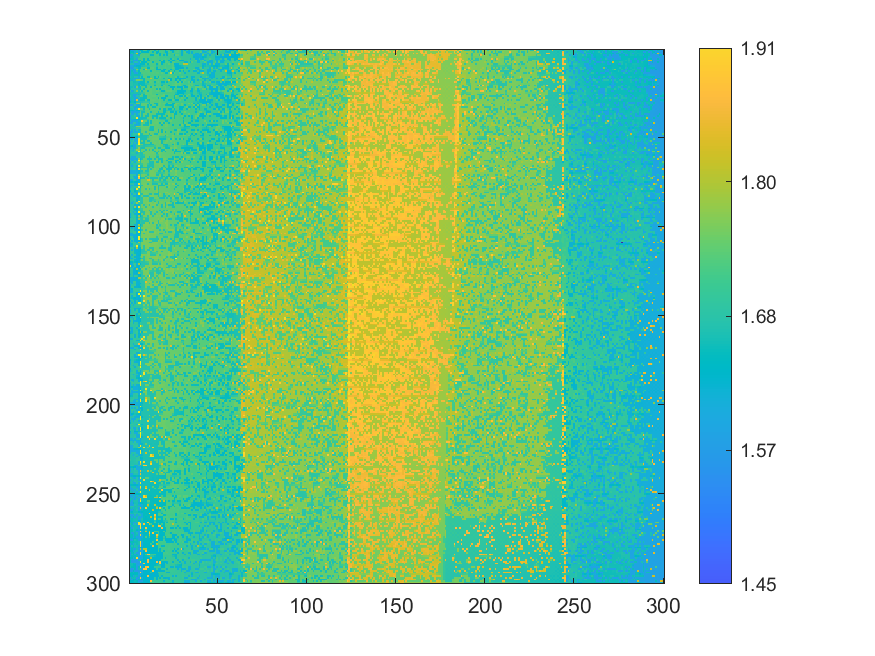

Values plotted in this chart, from the file beside it:
1.64013638692621, 1.57104499792098, 1.57138499792098, 1.66621909343557, 1.66773158306964, 1.59302335441162, 1.64408776031133, 1.64009028705194, 1.71733000207912, 1.71801000207912, 1.63911144737227, 1.63778091925318, 1.72157451066898, 1.7231941040139, 1.63628999716513, 1.72057998643228, 1.63395757627578, 1.71402504613476, 1.721174700139, 1.71296142914645, 1.63017875357333, 1.71122457699762, 1.71217789216361, 1.62837571457152
1.645, 1.648, 1.651, 1.576, 1.671, 1.594, 1.721, 1.64, 1.639, 1.639, 1.639, 1.715, 1.72, 1.638, 1.723, 1.637, 1.633, 1.716, 1.721, 1.713, 1.631, 1.632, 1.727, 1.709
1.646, 1.669, 1.653, 1.671, 1.831, 1.642, 1.641, 1.72, 1.721, 1.72, 1.719, 1.718, 1.721, 1.722, 1.726, 1.638, 1.715, 1.636, 1.716, 1.713, 1.725, 1.632, 1.71, 1.708
1.572, 1.573, 1.665, 1.67, 1.671, 1.593, 1.725, 1.722, 1.727, 1.724, 1.727, 1.718, 1.64, 1.64, 1.724, 1.724, 1.723, 1.636, 1.726, 1.634, 1.71, 1.633, 1.726, 1.709
1.602, 1.62, 1.662, 1.67, 1.67, 1.679, 1.724, 1.723, 1.723, 1.722, 1.72, 1.718, 1.719, 1.721, 1.722, 1.721, 1.722, 1.711, 1.712, 1.711, 1.708, 1.708, 1.707, 1.706
1.648, 1.653, 1.656, 1.671, 1.588, 1.72, 1.724, 1.722, 1.644, 1.722, 1.641, 1.727, 1.721, 1.723, 1.723, 1.719, 1.72, 1.713, 1.716, 1.716, 1.725, 1.713, 1.71, 1.634
1.672, 1.67, 1.576, 1.58, 1.585, 1.66, 1.644, 1.724, 1.645, 1.718, 1.643, 1.642, 1.72, 1.726, 1.72, 1.72, 1.719, 1.637, 1.729, 1.634, 1.711, 1.713, 1.633, 1.71
1.575, 1.653, 1.577, 1.673, 1.674, 1.6, 1.727, 1.645, 1.644, 1.643, 1.722, 1.722, 1.729, 1.641, 1.719, 1.719, 1.724, 1.73, 1.638, 1.638, 1.717, 1.731, 1.713, 1.631
1.672, 1.672, 1.672, 1.584, 1.591, 1.606, 1.644, 1.645, 1.645, 1.723, 1.645, 1.724, 1.723, 1.725, 1.725, 1.641, 1.721, 1.732, 1.639, 1.71, 1.728, 1.714, 1.735, 1.712
1.592, 1.602, 1.611, 1.619, 1.629, 1.637, 1.646, 1.665, 1.677, 1.692, 1.674, 1.688, 1.722, 1.723, 1.722, 1.679, 1.717, 1.716, 1.715, 1.715, 1.723, 1.713, 1.713, 1.713
1.575, 1.574, 1.579, 1.678, 1.672, 1.648, 1.647, 1.729, 1.722, 1.73, 1.644, 1.639, 1.731, 1.732, 1.72, 1.643, 1.73, 1.717, 1.718, 1.717, 1.73, 1.715, 1.714, 1.716
1.675, 1.579, 1.657, 1.585, 1.763, 1.665, 1.728, 1.729, 1.647, 1.808, 1.724, 1.726, 1.727, 1.722, 1.723, 1.639, 1.639, 1.64, 1.72, 1.637, 1.637, 1.717, 1.715, 1.638
1.58, 1.657, 1.58, 1.585, 1.682, 1.643, 1.733, 1.73, 1.723, 1.73, 1.729, 1.727, 1.638, 1.731, 1.728, 1.72, 1.719, 1.719, 1.64, 1.641, 1.718, 1.718, 1.636, 1.734
1.579, 1.661, 1.66, 1.583, 1.589, 1.654, 1.648, 1.726, 1.728, 1.726, 1.727, 1.729, 1.725, 1.731, 1.722, 1.73, 1.731, 1.719, 1.734, 1.719, 1.638, 1.638, 1.734, 1.907
1.606, 1.661, 1.66, 1.658, 1.657, 1.657, 1.671, 1.686, 1.727, 1.726, 1.726, 1.726, 1.726, 1.723, 1.723, 1.722, 1.719, 1.717, 1.718, 1.718, 1.716, 1.715, 1.725, 1.728
1.676, 1.661, 1.661, 1.678, 1.678, 1.605, 1.726, 1.649, 1.729, 1.731, 1.65, 1.646, 1.729, 1.724, 1.646, 1.724, 1.644, 1.734, 1.719, 1.72, 1.719, 1.717, 1.714, 1.731
1.661, 1.662, 1.583, 1.589, 1.59, 1.605, 1.651, 1.651, 1.65, 1.729, 1.734, 1.73, 1.811, 1.736, 1.647, 1.647, 1.724, 1.724, 1.72, 1.643, 1.721, 1.721, 1.638, 1.637
1.583, 1.661, 1.582, 1.675, 1.759, 1.759, 1.739, 1.73, 1.651, 1.728, 1.728, 1.728, 1.728, 1.728, 1.73, 1.725, 1.724, 1.72, 1.72, 1.72, 1.72, 1.722, 1.812, 1.638
1.679, 1.679, 1.662, 1.664, 1.672, 1.606, 1.652, 1.652, 1.652, 1.729, 1.649, 1.73, 1.735, 1.725, 1.648, 1.727, 1.733, 1.723, 1.645, 1.642, 1.72, 1.64, 1.716, 1.716
1.679, 1.679, 1.666, 1.668, 1.669, 1.655, 1.654, 1.653, 1.653, 1.679, 1.694, 1.728, 1.728, 1.727, 1.687, 1.723, 1.722, 1.722, 1.674, 1.685, 1.718, 1.717, 1.716, 1.716
1.679, 1.68, 1.665, 1.67, 1.685, 1.656, 1.737, 1.654, 1.653, 1.652, 1.735, 1.728, 1.729, 1.729, 1.647, 1.725, 1.721, 1.723, 1.643, 1.738, 1.723, 1.72, 1.64, 1.717
1.66, 1.663, 1.682, 1.591, 1.759, 1.607, 1.655, 1.734, 1.732, 1.653, 1.734, 1.733, 1.648, 1.739, 1.731, 1.734, 1.725, 1.736, 1.724, 1.724, 1.735, 1.72, 1.718, 1.638
1.658, 1.68, 1.682, 1.68, 1.687, 1.668, 1.654, 1.731, 1.652, 1.736, 1.738, 1.729, 1.737, 1.729, 1.728, 1.649, 1.737, 1.647, 1.725, 1.726, 1.737, 1.724, 1.719, 1.739
1.686, 1.586, 1.664, 1.681, 1.764, 1.669, 1.737, 1.653, 1.732, 1.737, 1.652, 1.739, 1.737, 1.73, 1.728, 1.741, 1.736, 1.726, 1.647, 1.645, 1.723, 1.737, 1.74, 1.739
1.665, 1.665, 1.667, 1.669, 1.669, 1.669, 1.677, 1.688, 1.699, 1.737, 1.736, 1.734, 1.737, 1.728, 1.726, 1.722, 1.722, 1.723, 1.719, 1.716, 1.719, 1.72, 1.721, 1.721
1.662, 1.664, 1.588, 1.592, 1.593, 1.66, 1.654, 1.737, 1.654, 1.738, 1.738, 1.731, 1.738, 1.729, 1.729, 1.649, 1.725, 1.725, 1.723, 1.74, 1.719, 1.723, 1.722, 1.722
1.684, 1.664, 1.59, 1.591, 1.684, 1.674, 1.737, 1.731, 1.653, 1.655, 1.736, 1.731, 1.731, 1.738, 1.736, 1.729, 1.736, 1.728, 1.74, 1.738, 1.644, 1.644, 1.724, 1.72
1.665, 1.665, 1.666, 1.592, 1.597, 1.682, 1.659, 1.657, 1.655, 1.655, 1.74, 1.74, 1.736, 1.731, 1.73, 1.731, 1.649, 1.742, 1.647, 1.648, 1.647, 1.727, 1.727, 1.722
1.584, 1.665, 1.665, 1.592, 1.843, 1.61, 1.656, 1.656, 1.655, 1.741, 1.655, 1.652, 1.737, 1.738, 1.733, 1.73, 1.73, 1.737, 1.727, 1.649, 1.724, 1.725, 1.646, 1.645
1.629, 1.663, 1.663, 1.631, 1.684, 1.679, 1.669, 1.676, 1.69, 1.708, 1.693, 1.682, 1.736, 1.734, 1.729, 1.73, 1.729, 1.734, 1.724, 1.72, 1.723, 1.705, 1.705, 1.706
1.686, 1.682, 1.67, 1.592, 1.765, 1.767, 1.658, 1.735, 1.738, 1.736, 1.739, 1.654, 1.738, 1.732, 1.652, 1.653, 1.731, 1.743, 1.727, 1.742, 1.724, 1.647, 1.741, 1.739
1.587, 1.589, 1.669, 1.685, 1.599, 1.612, 1.658, 1.74, 1.74, 1.741, 1.657, 1.732, 1.654, 1.74, 1.733, 1.654, 1.73, 1.738, 1.729, 1.729, 1.651, 1.65, 1.648, 1.645
1.687, 1.686, 1.67, 1.592, 1.599, 1.612, 1.659, 1.658, 1.658, 1.734, 1.657, 1.735, 1.737, 1.653, 1.654, 1.732, 1.744, 1.729, 1.731, 1.744, 1.728, 1.728, 1.727, 1.727
1.666, 1.667, 1.686, 1.596, 1.689, 1.925, 1.741, 1.737, 1.659, 1.745, 1.736, 1.657, 1.735, 1.741, 1.742, 1.741, 1.742, 1.652, 1.745, 1.651, 1.65, 1.729, 1.644, 1.644
1.641, 1.632, 1.623, 1.611, 1.63, 1.647, 1.701, 1.691, 1.678, 1.736, 1.736, 1.735, 1.734, 1.733, 1.733, 1.734, 1.734, 1.733, 1.733, 1.651, 1.651, 1.694, 1.679, 1.664
1.665, 1.59, 1.592, 1.593, 1.602, 1.607, 1.744, 1.66, 1.658, 1.738, 1.738, 1.743, 1.656, 1.734, 1.734, 1.735, 1.655, 1.73, 1.733, 1.651, 1.651, 1.73, 1.745, 1.645
1.687, 1.59, 1.594, 1.676, 1.601, 1.684, 1.744, 1.66, 1.739, 1.74, 1.658, 1.743, 1.737, 1.736, 1.737, 1.656, 1.656, 1.655, 1.651, 1.651, 1.731, 1.73, 1.744, 1.727
1.587, 1.669, 1.67, 1.688, 1.604, 1.609, 1.742, 1.66, 1.739, 1.66, 1.659, 1.742, 1.735, 1.656, 1.656, 1.655, 1.735, 1.743, 1.652, 1.729, 1.743, 1.651, 1.748, 1.727
1.588, 1.67, 1.671, 1.676, 1.942, 1.614, 1.662, 1.662, 1.66, 1.66, 1.745, 1.747, 1.747, 1.658, 1.742, 1.658, 1.734, 1.654, 1.654, 1.653, 1.652, 1.746, 1.728, 1.651
1.604, 1.612, 1.622, 1.631, 1.638, 1.647, 1.663, 1.673, 1.682, 1.692, 1.702, 1.744, 1.744, 1.74, 1.737, 1.735, 1.734, 1.696, 1.688, 1.678, 1.668, 1.689, 1.725, 1.722
1.667, 1.594, 1.595, 1.596, 1.601, 1.664, 1.664, 1.903, 1.745, 1.742, 1.66, 1.742, 1.658, 1.737, 1.737, 1.743, 1.734, 1.732, 1.731, 1.733, 1.651, 1.651, 1.73, 1.746
1.59, 1.593, 1.69, 1.684, 1.602, 1.617, 1.663, 1.739, 1.74, 1.664, 1.656, 1.736, 1.658, 1.737, 1.742, 1.745, 1.735, 1.654, 1.745, 1.654, 1.752, 1.73, 1.65, 1.729
1.688, 1.67, 1.69, 1.596, 1.603, 1.612, 1.666, 1.738, 1.662, 1.663, 1.661, 1.745, 1.739, 1.747, 1.736, 1.737, 1.734, 1.734, 1.655, 1.734, 1.745, 1.746, 1.731, 1.73
1.668, 1.669, 1.597, 1.675, 1.775, 1.771, 1.741, 1.746, 1.746, 1.746, 1.748, 1.744, 1.661, 1.659, 1.738, 1.738, 1.735, 1.736, 1.735, 1.734, 1.749, 1.746, 1.732, 1.728
1.669, 1.671, 1.673, 1.674, 1.698, 1.703, 1.706, 1.742, 1.742, 1.741, 1.74, 1.697, 1.661, 1.66, 1.737, 1.736, 1.733, 1.733, 1.733, 1.733, 1.733, 1.732, 1.731, 1.728
1.696, 1.595, 1.674, 1.599, 1.693, 1.609, 1.665, 1.74, 1.742, 1.741, 1.741, 1.664, 1.661, 1.66, 1.743, 1.743, 1.657, 1.746, 1.656, 1.736, 1.733, 1.734, 1.73, 1.729
1.594, 1.595, 1.675, 1.599, 1.6, 1.667, 1.664, 1.746, 1.743, 1.665, 1.748, 1.747, 1.748, 1.744, 1.738, 1.741, 1.657, 1.745, 1.656, 1.748, 1.652, 1.733, 1.732, 1.652
1.596, 1.669, 1.689, 1.689, 1.696, 1.945, 1.668, 1.665, 1.742, 1.744, 1.748, 1.662, 1.748, 1.742, 1.661, 1.661, 1.749, 1.749, 1.736, 1.737, 1.734, 1.734, 1.731, 1.73
1.592, 1.674, 1.674, 1.686, 1.603, 1.771, 1.664, 1.664, 1.665, 1.665, 1.665, 1.745, 1.662, 1.752, 1.752, 1.739, 1.738, 1.738, 1.736, 1.735, 1.655, 1.751, 1.731, 1.73
1.617, 1.635, 1.657, 1.643, 1.632, 1.69, 1.665, 1.665, 1.665, 1.665, 1.697, 1.745, 1.744, 1.746, 1.746, 1.744, 1.74, 1.702, 1.696, 1.685, 1.673, 1.728, 1.727, 1.726
1.668, 1.595, 1.694, 1.597, 1.607, 1.928, 1.666, 1.666, 1.665, 1.665, 1.741, 1.747, 1.745, 1.747, 1.747, 1.748, 1.75, 1.659, 1.658, 1.657, 1.656, 1.732, 1.75, 1.654
1.672, 1.675, 1.692, 1.602, 1.602, 1.939, 1.664, 1.748, 1.665, 1.745, 1.664, 1.664, 1.738, 1.748, 1.741, 1.741, 1.74, 1.749, 1.658, 1.729, 1.734, 1.75, 1.732, 1.752
1.593, 1.692, 1.599, 1.68, 1.605, 1.953, 1.667, 1.667, 1.665, 1.744, 1.748, 1.748, 1.663, 1.748, 1.749, 1.741, 1.74, 1.749, 1.659, 1.735, 1.75, 1.737, 1.733, 1.733
1.692, 1.672, 1.599, 1.599, 1.693, 1.962, 1.74, 1.748, 1.668, 1.666, 1.667, 1.66, 1.664, 1.663, 1.741, 1.741, 1.739, 1.737, 1.74, 1.658, 1.658, 1.658, 1.734, 1.734
1.622, 1.64, 1.6, 1.6, 1.695, 1.714, 1.703, 1.691, 1.674, 1.679, 1.686, 1.693, 1.7, 1.705, 1.709, 1.742, 1.742, 1.741, 1.74, 1.692, 1.658, 1.658, 1.69, 1.728
1.595, 1.672, 1.6, 1.6, 1.696, 1.778, 1.675, 1.665, 1.666, 1.74, 1.744, 1.743, 1.742, 1.743, 1.662, 1.741, 1.659, 1.66, 1.739, 1.738, 1.659, 1.654, 1.654, 1.753
1.672, 1.673, 1.601, 1.694, 1.779, 1.77, 1.666, 1.744, 1.745, 1.665, 1.751, 1.667, 1.749, 1.663, 1.745, 1.752, 1.741, 1.751, 1.658, 1.658, 1.751, 1.734, 1.735, 1.734
1.673, 1.678, 1.676, 1.694, 1.695, 1.945, 1.67, 1.749, 1.665, 1.748, 1.745, 1.744, 1.748, 1.744, 1.663, 1.747, 1.662, 1.739, 1.662, 1.738, 1.658, 1.737, 1.734, 1.735
1.673, 1.695, 1.695, 1.685, 1.607, 1.697, 1.668, 1.668, 1.744, 1.744, 1.744, 1.744, 1.749, 1.75, 1.742, 1.665, 1.752, 1.752, 1.74, 1.738, 1.737, 1.736, 1.736, 1.734
1.676, 1.679, 1.68, 1.68, 1.68, 1.688, 1.673, 1.67, 1.701, 1.745, 1.745, 1.745, 1.745, 1.745, 1.742, 1.694, 1.705, 1.75, 1.739, 1.737, 1.737, 1.737, 1.736, 1.736
1.676, 1.599, 1.601, 1.605, 1.698, 1.697, 1.676, 1.669, 1.668, 1.746, 1.747, 1.665, 1.746, 1.746, 1.742, 1.665, 1.663, 1.753, 1.738, 1.744, 1.738, 1.738, 1.737, 1.737
... 239 more rows
